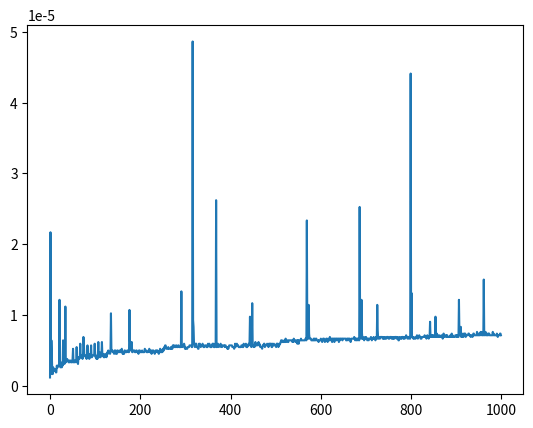

Python code for this plot:
import numpy as np
import time
import matplotlib.pyplot as plt


def fastPower(a,b) :
  if b == 1:
    return a
  else:
    c = a*a
    ans = fastPower(c,np.floor(b/2))
  if (b%2 != 0):
    return a*ans
  else: return ans

timeArray = np.array([],dtype='float')

bArray = np.arange(1000, dtype='float')

for b in range (1,1001):
    t0 = time.time()
    fastPower(3,b)
    t1 = time.time()
    timeArray = np.append(timeArray, float(t1-t0))

plt.plot(bArray, timeArray)

plt.show()


